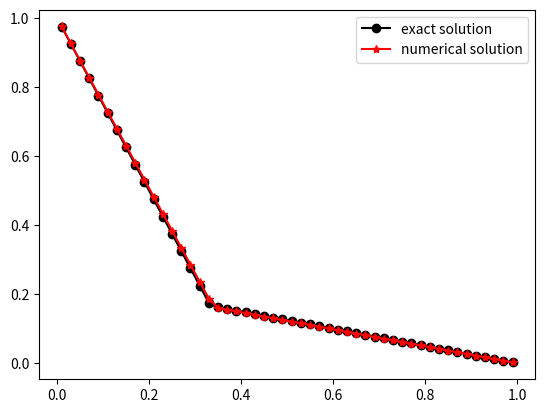

Write the Python code that produced this figure.
import numpy as np
import scipy.sparse as sparse
from scipy.sparse.linalg import spsolve
import matplotlib.pyplot as plt
import math
import time


def rhsfun(x: float) -> float:
    assert isinstance(x, float)
    return 0


def rhsfun_for_vectors(vector: np.ndarray) -> np.ndarray:
    assert isinstance(vector, np.ndarray)
    assert len(vector.shape) == 2
    assert vector.shape[1] == 1

    return np.zeros(vector.shape)


def exfun(x: float) -> float:
    assert isinstance(x, float)

    if x < 1 / 3:
        return (-5 / 2 * x + 1, -5 / 2)
    return (-5 / 20 * x + 5 / 20, -5 / 20)


def exfun_for_vectors(vector: np.ndarray) -> np.ndarray:
    assert isinstance(vector, np.ndarray)
    assert len(vector.shape) == 2
    assert vector.shape[1] == 1

    output_vector = []
    derivative_vector = []
    for row_number in range(vector.shape[0]):
        row = vector[row_number]
        entry = row[0]
        output, derivative = exfun(entry)
        output_vector.append([output])
        derivative_vector.append([derivative])
    return (np.array(output_vector), np.array(derivative_vector))


def k(x: float) -> float:
    assert isinstance(x, float)

    if x < 1 / 3:
        return 1.0
    return 10.0


def k_for_vectors(vector: np.ndarray) -> np.ndarray:
    assert isinstance(vector, np.ndarray)
    assert len(vector.shape) == 2
    assert vector.shape[1] == 1

    output_vector = []
    for row_number in range(vector.shape[0]):
        row = vector[row_number]
        entry = row[0]
        output = k(entry)
        output_vector.append([output])
    return output_vector


def ELLIPTIC1d_nonconstant_coefficients(
    nxdx, bcond, ifexact, ifplot=1, ifdemo=0
) -> tuple[list[float], list[float]]:
    """1d finite volume solution to linear diffusion equation -(ku_x)_x = f(x) on (a, b).

    Parameters:
        nxdx: either nx (number of cells) or x position of grid nodes.
        bcond: vector of 4 numbers, (bflag_left, bval_left, bflag_right, bval_right). If
            a flag value is 0, that boundary has Dirichlet boundary conditions. Otherwise
            the boundary uses a Neumann condition. The corresponding value is either the
            Dirichlet value or -ku'.
        ifexact: 0 if no exact solution is known. If nonzero, then boundary values are
            ignored, the exact solution is plotted next to the numerical solution, and
            L2 grid norm error is computed.
        ifplot: 1 if solution should be plotted.
        ifdemo: 1 if some values should be output.

    Returns:
        A pair. The first element is a list of locations of the cell centers, while the
        second element is the numerical solution at these cell centers.
    """

    if isinstance(nxdx, list):
        nx = len(nxdx) - 1
        x = np.array(nxdx)[None].T
        dx = np.diff(x, axis=0)
    else:
        nx = nxdx
        dx = 1 / nx * np.ones((nx, 1))
        a = 0
        b = 1
        x = np.zeros((nx + 1, 1))
        x[0][0] = a
        for j in range(1, nx + 1):
            x[j][0] = x[j - 1][0] + dx[j - 1][0]
    xc = x[:nx] + 0.5 * dx
    h = np.amax(dx)
    kcof = k_for_vectors(xc)

    bflag_left = bcond[0]
    bval_left = bcond[1]
    bflag_right = bcond[2]
    bval_right = bcond[3]

    tx = np.zeros((nx + 1, 1))
    for j in range(1, nx):
        tx[j][0] = 2 / (dx[j - 1][0] / kcof[j - 1][0] + dx[j][0] / kcof[j][0])
    if bflag_left == 0:
        j = 0
        tx[j][0] = 2 / (dx[j][0] / kcof[j][0])
    if bflag_right == 0:
        j = nx
        tx[j][0] = 2 / (dx[j - 1][0] / kcof[j - 1][0])
    if ifdemo:
        print("Transmissibilities\n")
        print(tx.T)

    diffmat = sparse.lil_array((nx, nx))
    for j in range(1, nx):
        gl = j - 1
        gr = j
        diffmat[gl, gl] = diffmat[gl, gl] + tx[j, 0]
        diffmat[gl, gr] = diffmat[gl, gr] - tx[j, 0]

        diffmat[gr, gl] = diffmat[gr, gl] - tx[j, 0]
        diffmat[gr, gr] = diffmat[gr, gr] + tx[j, 0]

    if bflag_left == 0:
        j = 0
        gr = 0
        diffmat[gr, gr] = diffmat[gr, gr] + tx[j, 0]
    if bflag_right == 0:
        j = nx
        gl = nx - 1
        diffmat[gl, gl] = diffmat[gl, gl] + tx[j, 0]

    if ifdemo:
        print(diffmat)
        wait = input("Press Enter to continue.\n")
    allmat = diffmat
    if ifdemo:
        print(allmat)
    rhs = dx * rhsfun_for_vectors(xc)

    if bflag_left == 0:
        if ifexact:
            dval_left, tilde = exfun(x[0][0])
        else:
            dval_left = bval_left
        qleft = tx[0][0] * dval_left
    else:
        if ifexact:
            tilde, nval_left = exfun(x[0][0])
            qleft = -kcof[0] * nval_left
        else:
            qleft = bval_left

    if bflag_right == 0:
        if ifexact:
            dval_right, tilde = exfun(x[nx][0])
        else:
            dval_right = bval_right
        qright = -tx[nx][0] * dval_right
    else:
        if ifexact:
            tilde, nval_right = exfun(x[nx][0])
            qright = -kcof[nx - 1][0] * nval_right
        else:
            qright = bval_right
    if ifdemo:
        print(qleft)
        print(qright)

    rhs[0][0] = rhs[0][0] + qleft
    rhs[nx - 1][0] = rhs[nx - 1][0] - qright
    nsol = spsolve(sparse.csr_matrix(allmat), rhs.T[0])
    if ifexact and ifplot:
        exsol = exfun_for_vectors(xc)[0]
        error_vector = exsol.T[0] - nsol
        grid_norm_error = math.sqrt(np.sum(np.square(error_vector) * dx.T[0]))
        print("Grid norm error: " + str(grid_norm_error))
        plt.plot(xc, exsol, marker="o", color="k", label="exact solution")
        plt.plot(xc, nsol, marker="*", color="r", label="numerical solution")
        plt.legend()
        plt.show()
    if ifexact:
        exsol = exfun_for_vectors(xc)[0]
        error_vector = exsol.T[0] - nsol
        grid_norm_error = math.sqrt(np.sum(np.square(error_vector) * dx.T[0]))
        print(grid_norm_error)
    elif ifplot:
        plt.plot(xc, nsol, marker="*", color="b")
        plt.title("Solution")
        plt.show()
    return (xc, nsol)


ELLIPTIC1d_nonconstant_coefficients(50, [0, 1, 0, 0], ifexact=1, ifplot=1, ifdemo=0)

